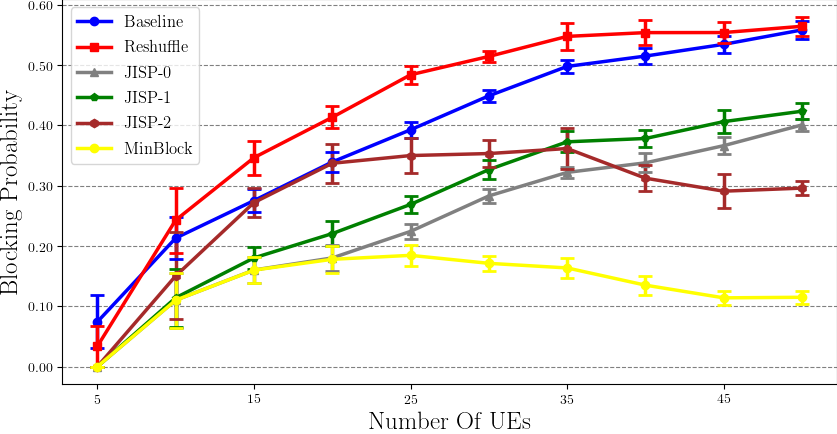

The table this chart was drawn from, first rows:
Baseline; 5; 0
Baseline; 5; 0
Baseline; 5; 0
Baseline; 5; 0.08
Baseline; 5; 0.194
Baseline; 5; 0.112
Baseline; 5; 0.144
Baseline; 5; 0
Baseline; 5; 0.106
Baseline; 5; 0.106
Baseline; 10; 0.2
Baseline; 10; 0.252
Baseline; 10; 0.289
Baseline; 10; 0.15
Baseline; 10; 0.194
Baseline; 10; 0.141
Baseline; 10; 0.284
Baseline; 10; 0.251
Baseline; 10; 0.15
Baseline; 10; 0.218
Baseline; 15; 0.2253
Baseline; 15; 0.272
Baseline; 15; 0.2433
Baseline; 15; 0.282
Baseline; 15; 0.296
Baseline; 15; 0.2507
Baseline; 15; 0.2873
Baseline; 15; 0.3053
Baseline; 15; 0.2613
Baseline; 15; 0.3273
Baseline; 20; 0.2905
Baseline; 20; 0.3795
Baseline; 20; 0.345
Baseline; 20; 0.325
Baseline; 20; 0.331
Baseline; 20; 0.332
Baseline; 20; 0.323
Baseline; 20; 0.383
Baseline; 20; 0.3315
Baseline; 20; 0.35
Baseline; 25; 0.3892
Baseline; 25; 0.4352
Baseline; 25; 0.374
Baseline; 25; 0.3796
Baseline; 25; 0.3836
Baseline; 25; 0.3652
Baseline; 25; 0.3736
Baseline; 25; 0.3992
Baseline; 25; 0.41
Baseline; 25; 0.4144
Baseline; 30; 0.4857
Baseline; 30; 0.4327
Baseline; 30; 0.4543
Baseline; 30; 0.4417
Baseline; 30; 0.4603
Baseline; 30; 0.4247
Baseline; 30; 0.4467
Baseline; 30; 0.456
Baseline; 30; 0.4387
Baseline; 30; 0.4457
Baseline; 35; 0.4957
... 539 more rows
